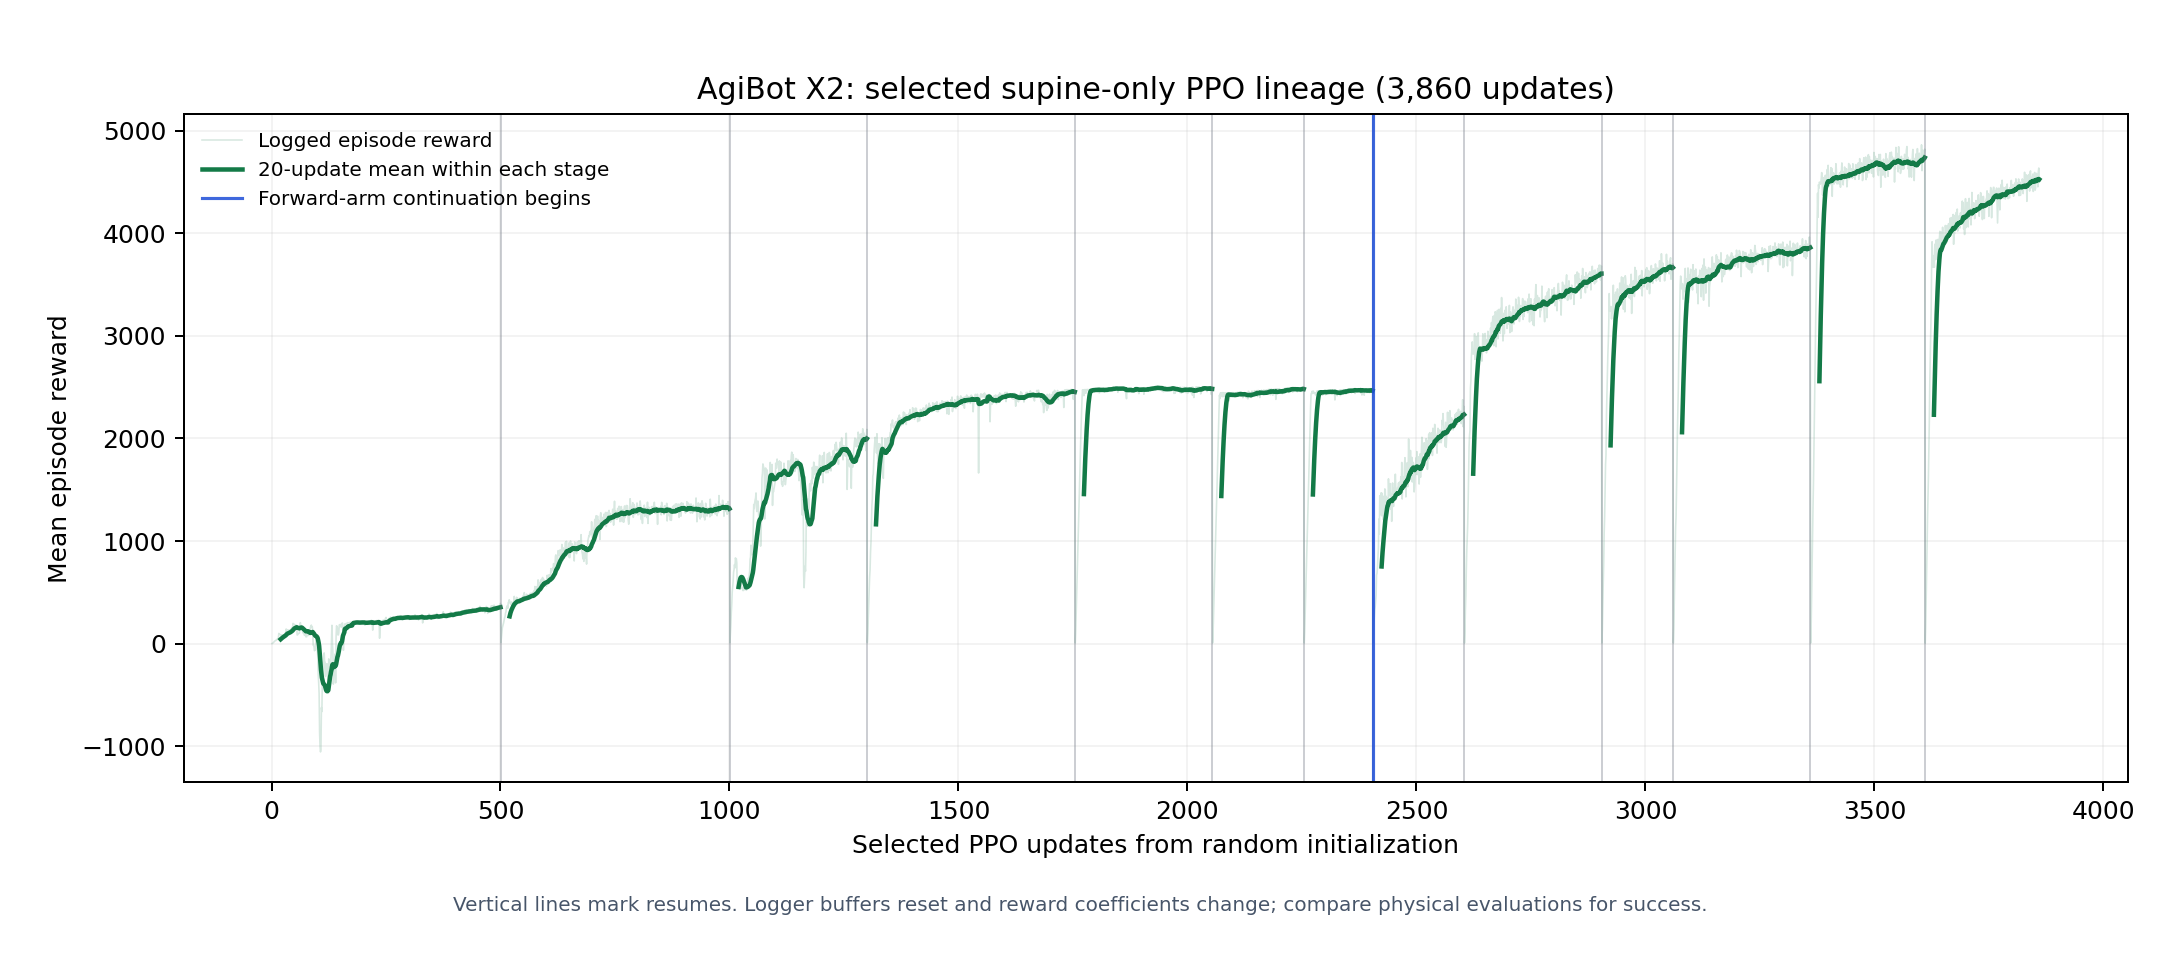

The file beside this chart, header and first rows:
completed_updates, stage, saved_iteration, mean_episode_return
1, initial_1, 0, 0.6952
2, initial_1, 1, 2.159
3, initial_1, 2, 5.296
4, initial_1, 3, 10.21
5, initial_1, 4, 13.35
6, initial_1, 5, 20.46
7, initial_1, 6, 24.7
8, initial_1, 7, 27.69
9, initial_1, 8, 28.47
10, initial_1, 9, 33.67
11, initial_1, 10, 36.21
12, initial_1, 11, 41.56
13, initial_1, 12, 44.65
14, initial_1, 13, 46.22
15, initial_1, 14, 54.44
16, initial_1, 15, 98.94
17, initial_1, 16, 93.81
18, initial_1, 17, 89.8
19, initial_1, 18, 87.32
20, initial_1, 19, 84.9
21, initial_1, 20, 84.3
22, initial_1, 21, 84.04
23, initial_1, 22, 82.35
24, initial_1, 23, 82.06
25, initial_1, 24, 82.46
26, initial_1, 25, 83.08
27, initial_1, 26, 83.34
28, initial_1, 27, 85.12
29, initial_1, 28, 86.53
30, initial_1, 29, 95.3
31, initial_1, 30, 109.6
32, initial_1, 31, 142.1
33, initial_1, 32, 134.3
34, initial_1, 33, 133.7
35, initial_1, 34, 134.5
36, initial_1, 35, 132.3
37, initial_1, 36, 132.1
38, initial_1, 37, 130.6
39, initial_1, 38, 129.2
40, initial_1, 39, 125.8
41, initial_1, 40, 130.8
42, initial_1, 41, 135.2
43, initial_1, 42, 145.6
44, initial_1, 43, 152
45, initial_1, 44, 155.7
46, initial_1, 45, 160.7
47, initial_1, 46, 196.6
48, initial_1, 47, 190.3
49, initial_1, 48, 190.3
50, initial_1, 49, 183.7
51, initial_1, 50, 183.9
52, initial_1, 51, 181.1
53, initial_1, 52, 178.3
54, initial_1, 53, 178.2
55, initial_1, 54, 176.2
56, initial_1, 55, 83.78
57, initial_1, 56, 85.71
58, initial_1, 57, 93.05
59, initial_1, 58, 97.02
60, initial_1, 59, 99.92
... 3,800 more rows
